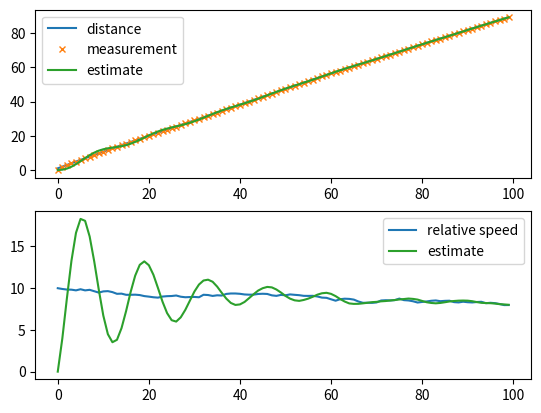
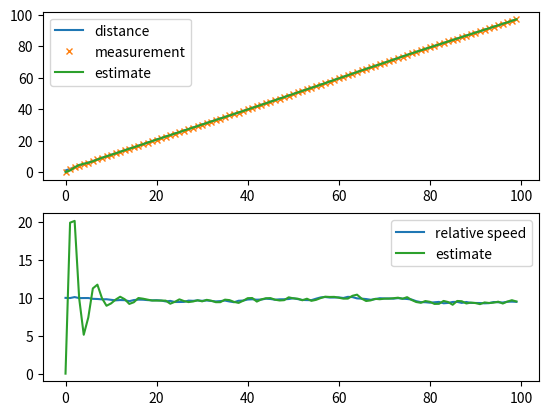
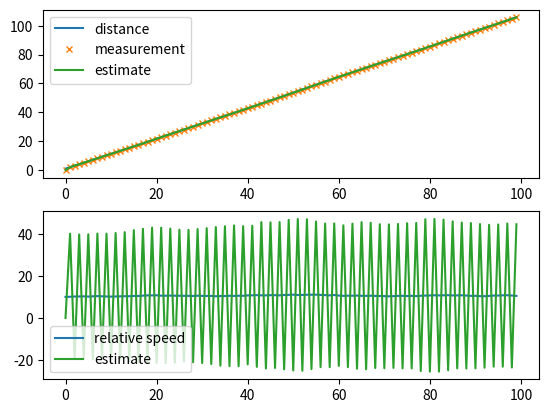

Write the Python code that produced these figures, in order.
import numpy as np
import matplotlib.pyplot as plt

dt = 0.1  # sampling time
T = 100  # total time steps

# filter gain parameters
para = []
para.append((0.1, 0.2))
para.append((0.5, 1.0))
para.append((1.0, 2.0))


def simulation(case):
    alpha = para[case][0]
    beta = para[case][1]

    # model parameters
    F = np.array([[1, dt],
                  [0, 1]])
    G = np.array([dt ** 2 / 2, dt])
    H = np.array([1, 0])
    K = np.array([[alpha], [beta / dt]])

    X = np.zeros([T, 2])  # true state
    X_hat = np.zeros([T, 2])  # estimate
    Y = np.zeros([T, 1])  # measurement

    X[0, :] = [1, 10]  # initial condition

    for i in range(T - 1):
        d = np.random.randn()  # process noise
        X[i + 1] = F @ X[i] + G * d  # dynamic model
        W = 0.01 * np.random.randn()  # measurement noise
        Y[i + 1] = H @ X[i + 1] + W  # measurement model

        # estiamtion algorithm
        X_hat[i + 1] = F @ X_hat[i]  # prediction
        Y_hat = H @ X_hat[i + 1]
        X_hat[i + 1] = X_hat[i + 1] + K @ (Y[i + 1] - Y_hat)  # correction

    return X, Y, X_hat


def plotting(X, Y, X_hat, case):
    alpha = para[case][0]
    beta = para[case][1]
    plt.subplot(2, 1, 1)
    plt.plot(X[:, 0], label='distance')
    plt.plot(Y, label='measurement', ls='None', marker='x', ms=5)
    plt.plot(X_hat[:, 0], label='estimate')
    plt.legend()
    plt.subplot(2, 1, 2)
    plt.plot(X[:, 1], label='relative speed')
    plt.plot(X_hat[:, 1], label='estimate', color='C2')
    plt.legend()
    plt.savefig('alpha-%.1f-beta-%.1f.png' % (alpha, beta))
    plt.show()


for i in range(3):
    case = i
    X, Y, X_hat = simulation(case)
    plotting(X, Y, X_hat, case)
